Run: headless pygame with SDL's dummy video driver; simulated clock (each Clock.tick advances the game by its frame time, no real sleeping); random seed 0; keys injected as events and as key.get_pressed() state; no mouse input.
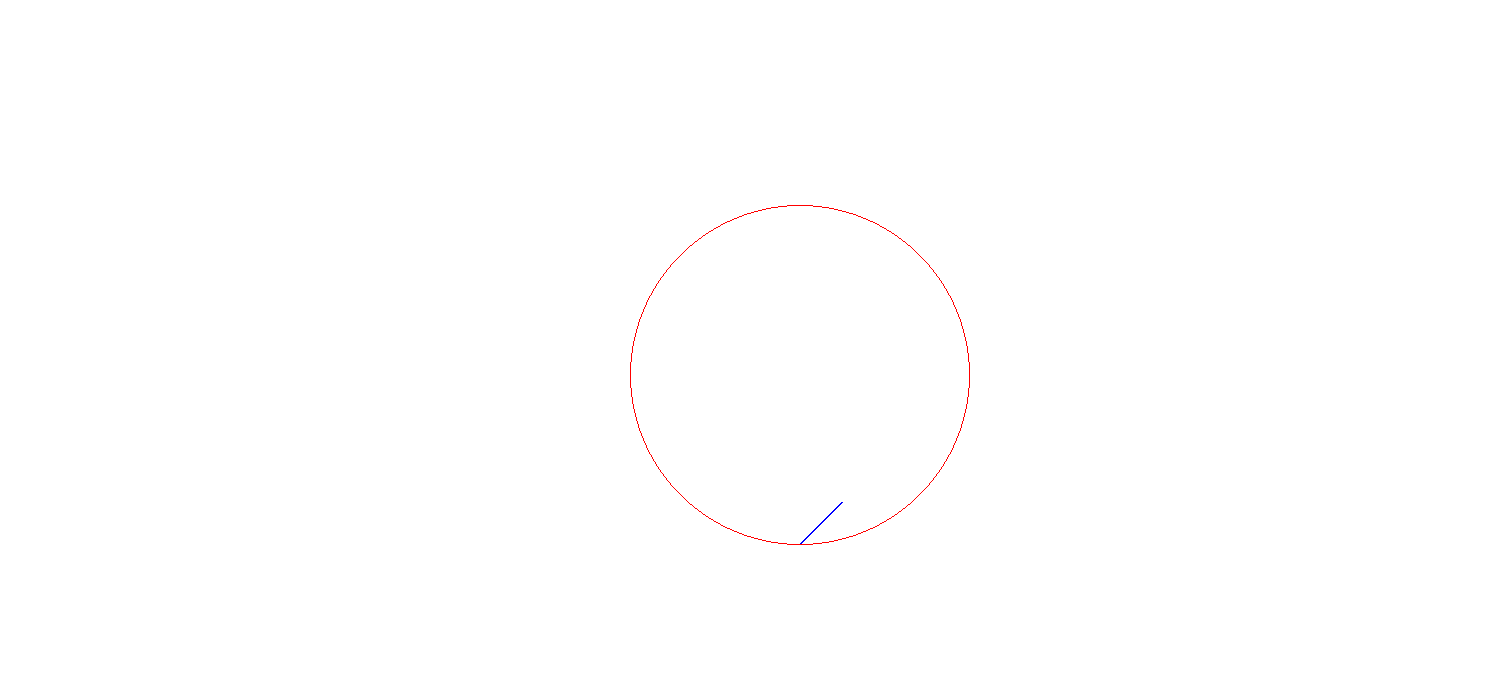
Frame 1 of 4 · flips 1–60 · no input
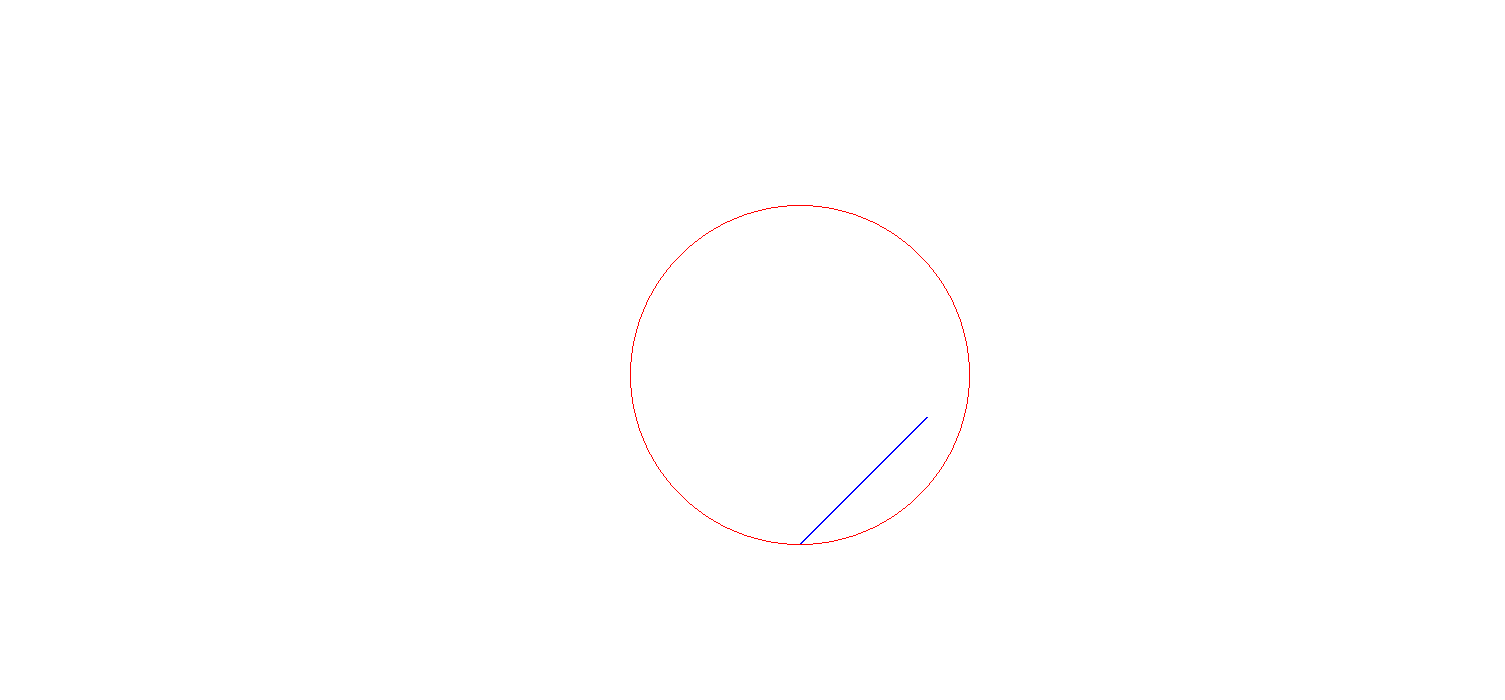
Frame 2 of 4 · flips 61–180 · tapped SPACE, RETURN · held RIGHT (→), D
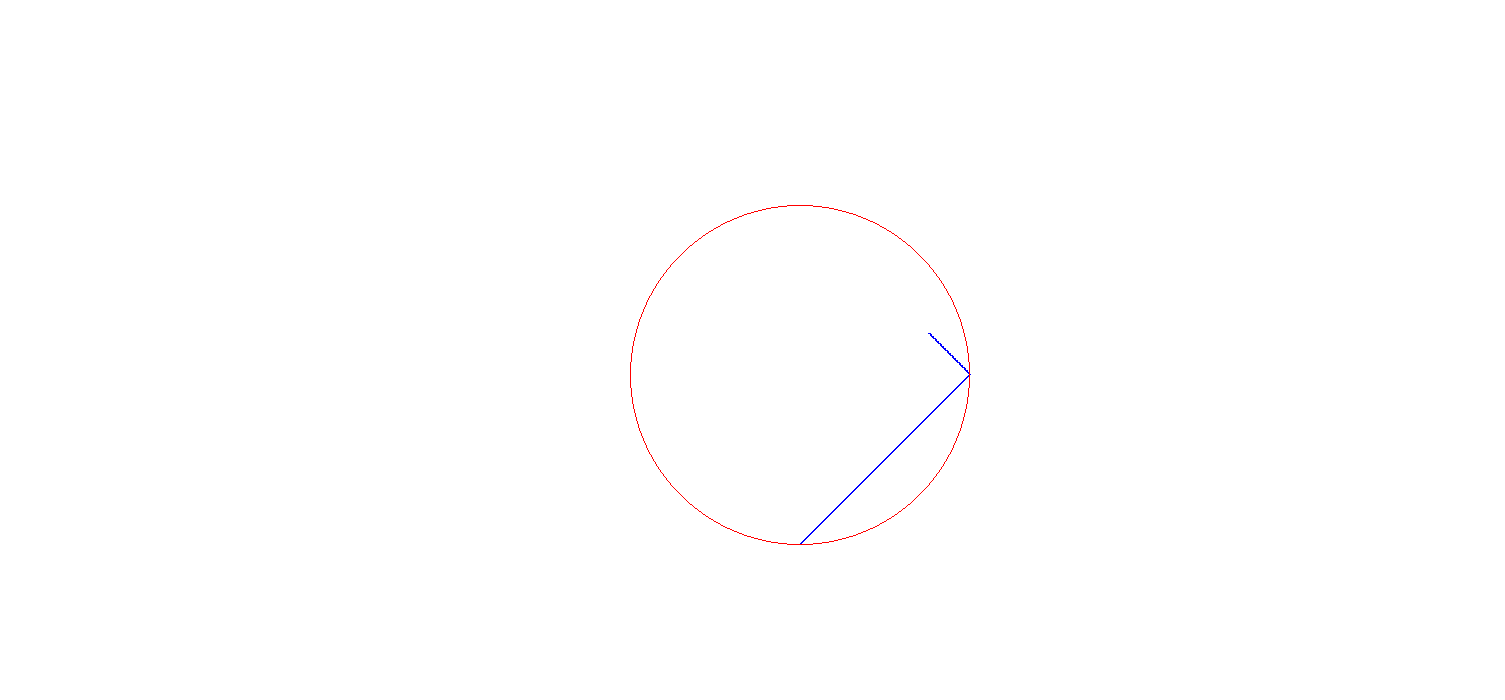
Frame 3 of 4 · flips 181–300 · held DOWN (↓), S
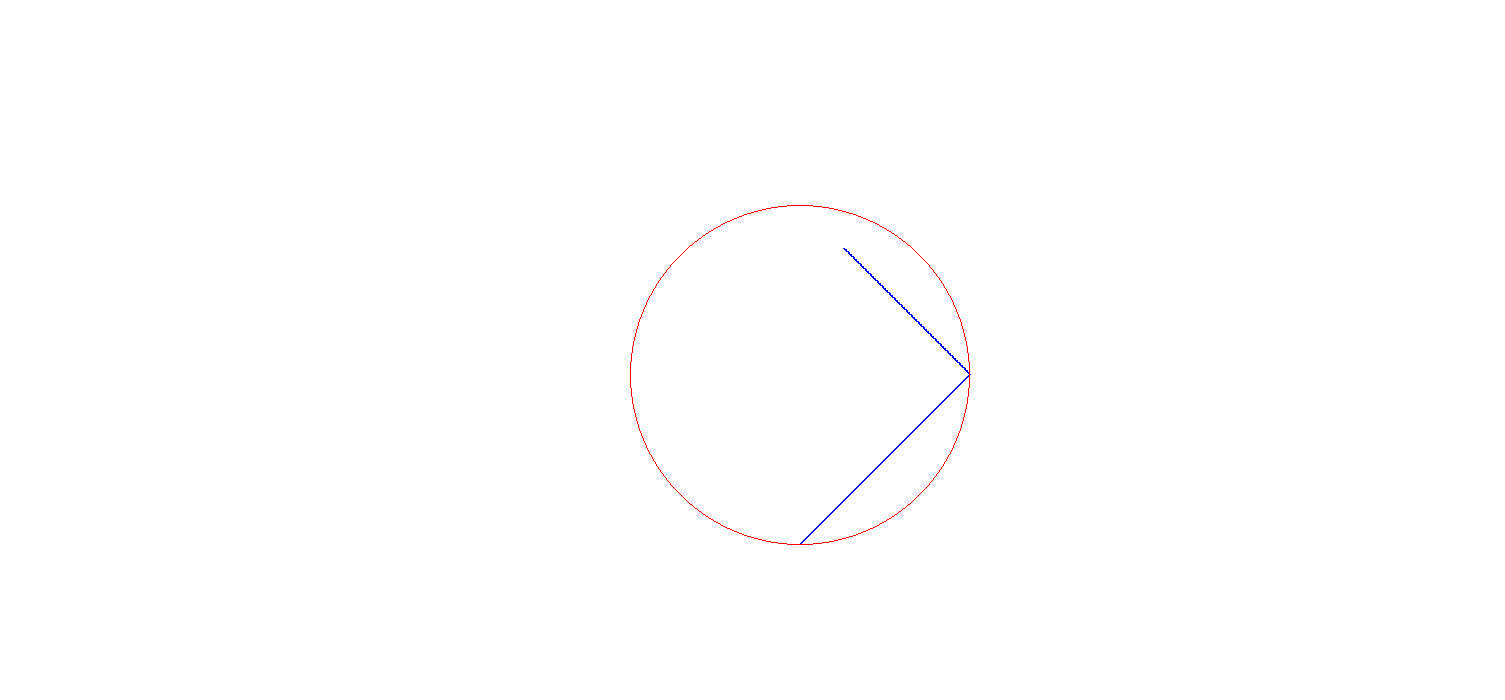
Frame 4 of 4 · flips 301–420 · held LEFT (←), A, UP (↑), W

The pygame program that drew these frames:

import math
import pygame
import pygame.draw

pygame.init()
taille_fenetre = (1505, 700)
screen_surface = pygame.display.set_mode(taille_fenetre)
screen_surface.fill((255, 255, 255))
screen_surface.fill((255, 255, 255))


def quit_o(continuer):
    for event in pygame.event.get():
        if event.type == pygame.QUIT:
            continuer = False
        else:
            continuer = True
    return continuer


def changeangle(angle, teta):
    angle = angle + 180 - 2 * teta
    return angle


def angle_(x, y, angle):
    rad = (math.cos(math.radians(angle)))
    rad1 = (math.sin(math.radians(angle)))

    x = x + rad
    y = y - rad1

    return x, y


def limit(x, y, angle):
    rad = (math.cos(math.radians(angle)))
    rad1 = (math.sin(math.radians(angle)))
    x = x + rad
    y = y - rad1

    if math.sqrt((800 - x) ** 2 + (375 - y) ** 2) < 170:
        return True
    else:
        return False


continuer = True
x = 800
y = 544
angle = 45
teta = 90 - angle
while continuer:
    continuer = quit_o(continuer)
    pygame.display.flip()
    bon = limit(x, y, angle)
    if bon:
        x, y = angle_(x, y, angle)
    else:
        angle = changeangle(angle, teta)
    pygame.draw.circle(screen_surface, (255, 0, 0), (800, 375), 170, width=1)
    pygame.draw.line(screen_surface, (0, 0, 255), (x, y), (x, y), 2)
